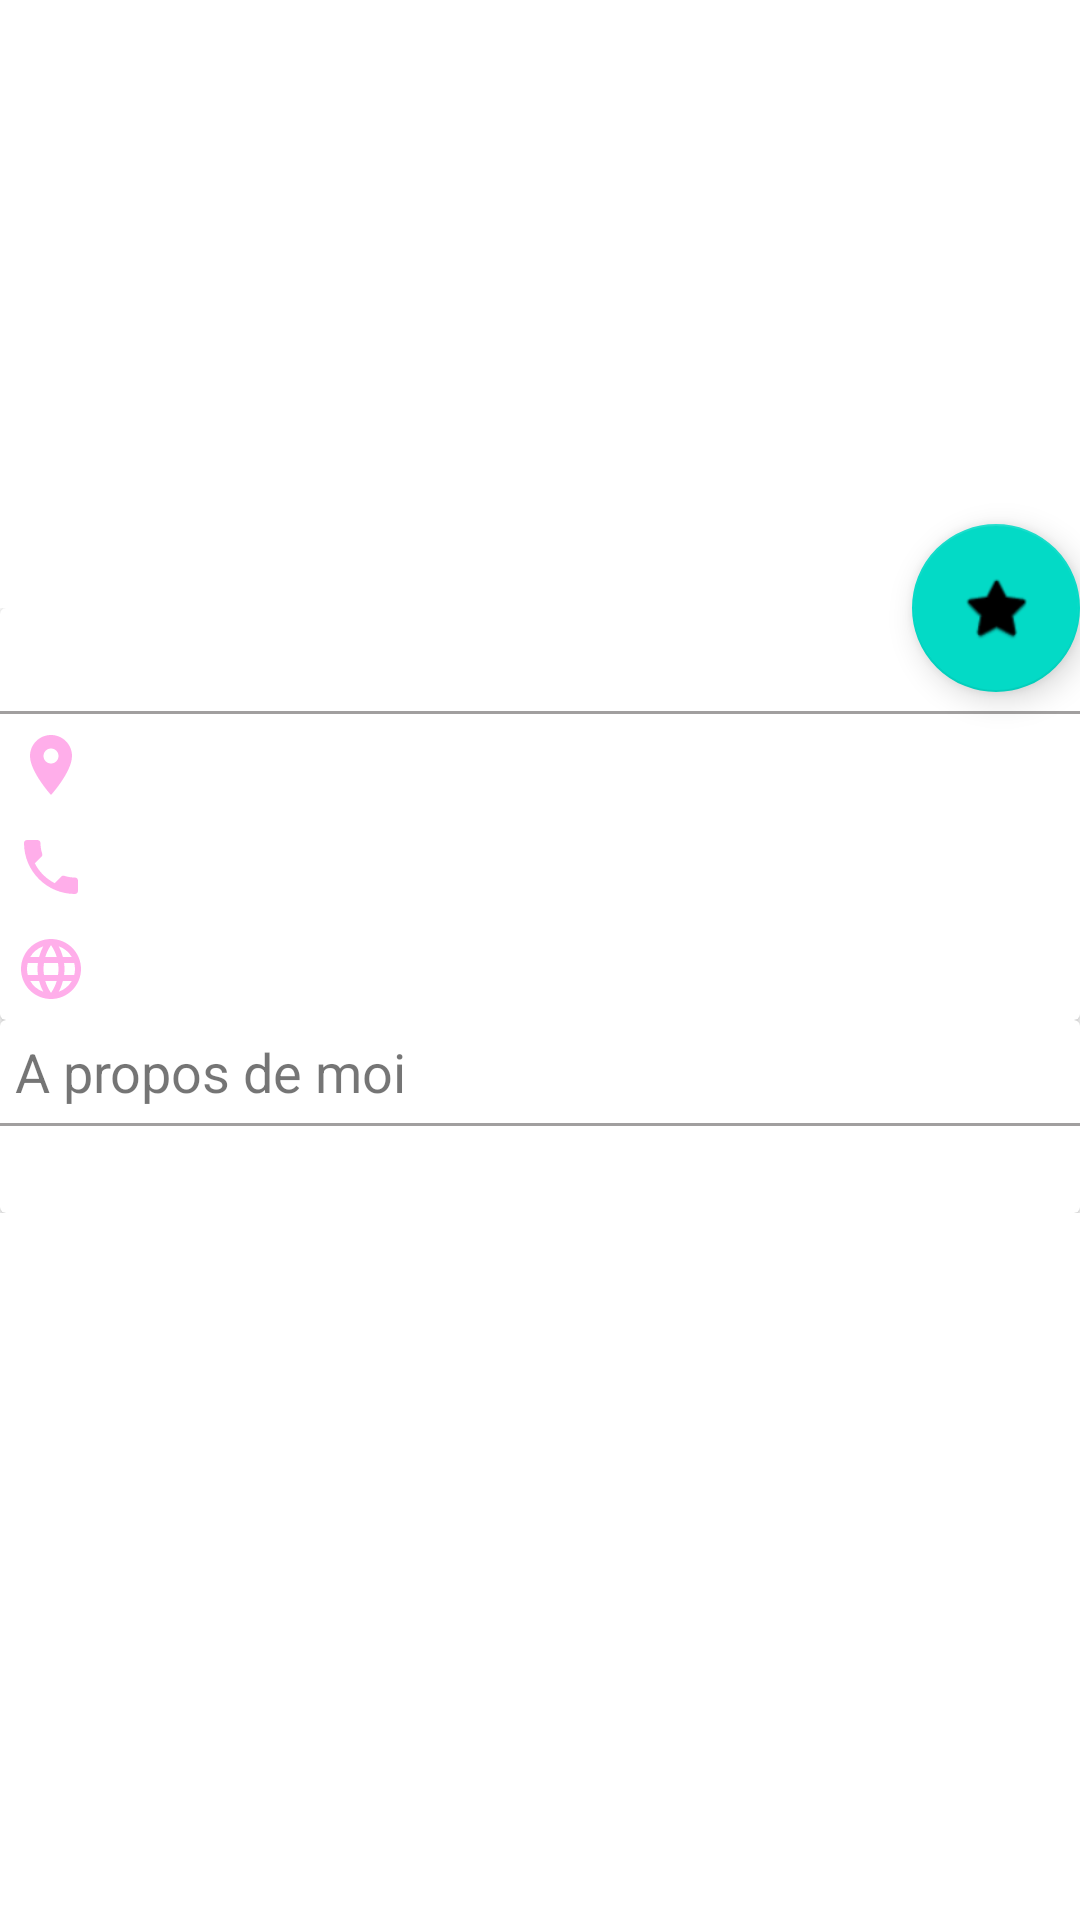

Layout XML and referenced resources for this Android screen:
<!-- AndroidManifest.xml: activity theme AppTheme.NoActionBar -->
<!-- res/layout/activity_plug_neighbour.xml -->
<?xml version="1.0" encoding="utf-8"?>
<android.support.constraint.ConstraintLayout

    xmlns:tools="http://schemas.android.com/tools"
    xmlns:android="http://schemas.android.com/apk/res/android"
    android:layout_width="match_parent"
    android:layout_height="match_parent"
    xmlns:app="http://schemas.android.com/apk/res-auto"
    tools:context=".ui.neighbour_list.PlugNeighbourActivity">


    <ImageView
        android:id="@+id/avatar"
        android:layout_width="0dp"
        android:layout_height="0dp"
        android:scaleType="centerCrop"
        app:layout_constraintDimensionRatio="16:9"
        app:layout_constraintEnd_toEndOf="parent"
        app:layout_constraintHorizontal_bias="0.0"
        app:layout_constraintStart_toStartOf="parent"
        app:layout_constraintTop_toTopOf="parent"
        android:contentDescription="@string/avatar"
        tools:src="@tools:sample/avatars" />

    <android.support.design.widget.FloatingActionButton
        android:id="@+id/favorite"
        android:layout_width="wrap_content"
        android:layout_height="wrap_content"
        android:background="#FFFFFF"
        android:src="@android:drawable/btn_star_big_on"
        android:clickable="true"
        android:focusable="true"
        app:fabSize="normal"
        app:layout_constraintBottom_toTopOf="@id/scrollView"
        app:layout_constraintEnd_toEndOf="parent"
        app:layout_constraintTop_toBottomOf="@id/avatar" />

    <TextView
        android:id="@+id/nameNeighbour"
        android:layout_width="0dp"
        android:layout_height="wrap_content"
        android:textSize="60sp"
        app:layout_constraintBottom_toBottomOf="@id/avatar"
        app:layout_constraintStart_toStartOf="parent"
        app:layout_constraintEnd_toEndOf="parent"
        tools:text="@tools:sample/first_names"/>



    <ScrollView
        android:id="@+id/scrollView"
        android:layout_width="0dp"
        android:layout_height="0dp"
        app:layout_constraintTop_toBottomOf="@id/avatar"
        app:layout_constraintBottom_toBottomOf="parent"
        app:layout_constraintStart_toStartOf="parent"
        app:layout_constraintEnd_toEndOf="parent">

        <LinearLayout
            android:layout_width="match_parent"
            android:layout_height="wrap_content"
            android:orientation="vertical">

            <android.support.v7.widget.CardView
                android:id="@+id/cardView1"
                android:layout_width="match_parent"
                android:layout_height="wrap_content"
                android:padding="8dp"
                android:layout_marginStart="@dimen/activity_horizontal_margin"
                android:layout_marginEnd="@dimen/activity_horizontal_margin"
                android:layout_marginTop="@dimen/activity_vertical_margin"
                android:layout_marginBottom="@dimen/activity_vertical_margin">

                <LinearLayout
                    android:layout_width="match_parent"
                    android:layout_height="wrap_content"
                    android:orientation="vertical">

                <TextView
                    android:id="@+id/name"
                    android:layout_width="wrap_content"
                    android:layout_height="wrap_content"
                    android:textSize="18sp"
                    android:padding="5dp"
                    tools:text = "@tools:sample/first_names" />


                    <View
                        android:id="@+id/view"
                        android:layout_width="match_parent"
                        android:layout_height="1dp"
                        android:background="#A19F9F"/>

                    <TextView
                    android:id="@+id/country"
                    android:layout_width="wrap_content"
                    android:layout_height="wrap_content"
                    tools:text="@tools:sample/cities"
                    android:padding="5dp"
                    android:drawableStart="@drawable/ic_location_on_black_24dp"/>

                <TextView
                    android:id="@+id/phoneNumber"
                    android:layout_width="wrap_content"
                    android:layout_height="wrap_content"
                    android:padding="5dp"
                    tools:text="@tools:sample/us_phones"
                    android:drawableStart="@drawable/ic_local_phone_black_24dp"/>

                <TextView
                    android:id="@+id/internetLink"
                    android:layout_width="wrap_content"
                    android:layout_height="wrap_content"
                    android:padding="5dp"
                    tools:text="@tools:sample/us_zipcodes"
                    android:autoLink="web"
                    android:drawableStart="@drawable/ic_link_internet"/>

                </LinearLayout>

            </android.support.v7.widget.CardView>

            <android.support.v7.widget.CardView
                android:id="@+id/cardView2"
                android:layout_width="match_parent"
                android:layout_height="wrap_content"
                android:padding="8dp"
                android:layout_marginBottom="@dimen/activity_vertical_margin"
                android:layout_marginStart="@dimen/activity_horizontal_margin"
                android:layout_marginEnd="@dimen/activity_horizontal_margin"
                android:layout_marginTop="@dimen/activity_vertical_margin">

                <LinearLayout
                    android:layout_width="match_parent"
                    android:layout_height="wrap_content"
                    android:orientation="vertical">

                <TextView
                    android:id="@+id/aPropos"
                    android:layout_width="wrap_content"
                    android:layout_height="wrap_content"
                    android:textSize="18sp"
                    android:padding="5dp"
                    android:text="@string/a_props_de_moi"/>

                    <View
                        android:id="@+id/view1"
                        android:layout_width="match_parent"
                        android:layout_height="1dp"
                        android:background="#A19F9F"/>

                <TextView
                android:id="@+id/aboutMe"
                android:layout_width="match_parent"
                android:layout_height="wrap_content"
                android:padding="5dp"
                tools:text="@tools:sample/lorem/random"/>
                </LinearLayout>

        </android.support.v7.widget.CardView>
        </LinearLayout>
        </ScrollView>

</android.support.constraint.ConstraintLayout>
<!-- resources referenced by this layout -->
<resources>
  <!-- drawable ic_link_internet (drawable) -->
  <vector android:height="24dp" android:tint="#FFAEEA"
      android:viewportHeight="24.0" android:viewportWidth="24.0"
      android:width="24dp" xmlns:android="http://schemas.android.com/apk/res/android">
      <path android:fillColor="#FF000000" android:pathData="M11.99,2C6.47,2 2,6.48 2,12s4.47,10 9.99,10C17.52,22 22,17.52 22,12S17.52,2 11.99,2zM18.92,8h-2.95c-0.32,-1.25 -0.78,-2.45 -1.38,-3.56 1.84,0.63 3.37,1.91 4.33,3.56zM12,4.04c0.83,1.2 1.48,2.53 1.91,3.96h-3.82c0.43,-1.43 1.08,-2.76 1.91,-3.96zM4.26,14C4.1,13.36 4,12.69 4,12s0.1,-1.36 0.26,-2h3.38c-0.08,0.66 -0.14,1.32 -0.14,2 0,0.68 0.06,1.34 0.14,2L4.26,14zM5.08,16h2.95c0.32,1.25 0.78,2.45 1.38,3.56 -1.84,-0.63 -3.37,-1.9 -4.33,-3.56zM8.03,8L5.08,8c0.96,-1.66 2.49,-2.93 4.33,-3.56C8.81,5.55 8.35,6.75 8.03,8zM12,19.96c-0.83,-1.2 -1.48,-2.53 -1.91,-3.96h3.82c-0.43,1.43 -1.08,2.76 -1.91,3.96zM14.34,14L9.66,14c-0.09,-0.66 -0.16,-1.32 -0.16,-2 0,-0.68 0.07,-1.35 0.16,-2h4.68c0.09,0.65 0.16,1.32 0.16,2 0,0.68 -0.07,1.34 -0.16,2zM14.59,19.56c0.6,-1.11 1.06,-2.31 1.38,-3.56h2.95c-0.96,1.65 -2.49,2.93 -4.33,3.56zM16.36,14c0.08,-0.66 0.14,-1.32 0.14,-2 0,-0.68 -0.06,-1.34 -0.14,-2h3.38c0.16,0.64 0.26,1.31 0.26,2s-0.1,1.36 -0.26,2h-3.38z"/>
  </vector>
  <!-- drawable ic_local_phone_black_24dp (drawable) -->
  <vector android:height="24dp" android:tint="#FFAEEA"
      android:viewportHeight="24.0" android:viewportWidth="24.0"
      android:width="24dp" xmlns:android="http://schemas.android.com/apk/res/android">
      <path android:fillColor="#FF000000" android:pathData="M6.62,10.79c1.44,2.83 3.76,5.14 6.59,6.59l2.2,-2.2c0.27,-0.27 0.67,-0.36 1.02,-0.24 1.12,0.37 2.33,0.57 3.57,0.57 0.55,0 1,0.45 1,1V20c0,0.55 -0.45,1 -1,1 -9.39,0 -17,-7.61 -17,-17 0,-0.55 0.45,-1 1,-1h3.5c0.55,0 1,0.45 1,1 0,1.25 0.2,2.45 0.57,3.57 0.11,0.35 0.03,0.74 -0.25,1.02l-2.2,2.2z"/>
  </vector>
  <!-- drawable ic_location_on_black_24dp (drawable) -->
  <vector android:height="24dp" android:tint="#FFAEEA"
      android:viewportHeight="24.0" android:viewportWidth="24.0"
      android:width="24dp" xmlns:android="http://schemas.android.com/apk/res/android">
      <path android:fillColor="#FF000000" android:pathData="M12,2C8.13,2 5,5.13 5,9c0,5.25 7,13 7,13s7,-7.75 7,-13c0,-3.87 -3.13,-7 -7,-7zM12,11.5c-1.38,0 -2.5,-1.12 -2.5,-2.5s1.12,-2.5 2.5,-2.5 2.5,1.12 2.5,2.5 -1.12,2.5 -2.5,2.5z"/>
  </vector>
  <string name="a_props_de_moi">A propos de moi </string>
  <string name="avatar">Avatar</string>
  <style name="AppTheme.NoActionBar">
          <item name="windowActionBar">false</item>
          <item name="windowNoTitle">true</item>
          <item name="colorControlNormal">@color/colorWhite</item>
      </style>
  <color name="colorWhite">#FFFFFF</color>
</resources>
